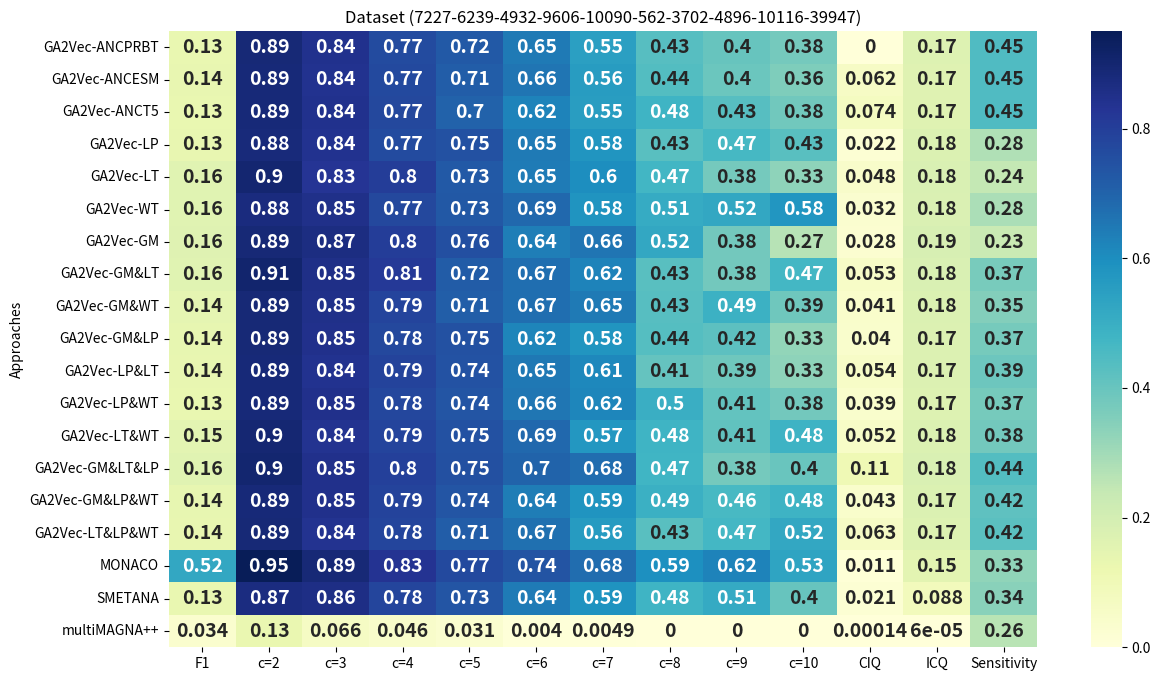

Python code for this plot:
import pandas as pd
import seaborn as sns
import matplotlib.pyplot as plt


data_align = {
    "Approaches": [
        "GA2Vec-ANCPRBT",
"GA2Vec-ANCESM",
"GA2Vec-ANCT5",
"GA2Vec-LP",
"GA2Vec-LT",
"GA2Vec-WT",
"GA2Vec-GM",
"GA2Vec-GM&LT",
"GA2Vec-GM&WT",
"GA2Vec-GM&LP",
"GA2Vec-LP&LT",
"GA2Vec-LP&WT",
"GA2Vec-LT&WT",
"GA2Vec-GM&LT&LP",
"GA2Vec-GM&LP&WT",
"GA2Vec-LT&LP&WT",
"MONACO",
        "SMETANA",
        "multiMAGNA++"
    ],
"F1": [0.132, 0.135, 0.133, 0.134, 0.161, 0.161, 0.164, 0.161, 0.145, 0.141, 0.137,0.130,0.151,   0.162, 0.141, 0.137,0.520, 0.132, 0.034],
    "c=2": [0.888, 0.885, 0.885, 0.883, 0.899, 0.875, 0.887, 0.907, 0.890, 0.890, 0.885,0.885, 0.897   , 0.904, 0.885,0.888, 0.950, 0.869, 0.129],
"c=3": [0.845, 0.839, 0.844, 0.842, 0.830, 0.852, 0.867, 0.854, 0.853, 0.848, 0.840,0.847,0.838  , 0.848, 0.847,0.836, 0.888, 0.860, 0.066],
"c=4": [0.766, 0.769, 0.774, 0.765, 0.802, 0.773, 0.803, 0.813, 0.785, 0.775, 0.787,0.776,0.786  ,0.796, 0.789,0.781, 0.834, 0.782,0.046],
"c=5": [0.724, 0.713, 0.702, 0.748, 0.726, 0.728, 0.757, 0.717, 0.709, 0.748, 0.745,0.736,0.748   , 0.753, 0.737,0.715, 0.769, 0.735, 0.031],
"c=6": [0.649, 0.658, 0.624, 0.647, 0.645, 0.688, 0.638, 0.673, 0.673, 0.623,0.652,0.656, 0.689    , 0.701, 0.641,0.671, 0.740, 0.643, 0.004],
"c=7": [0.547, 0.559, 0.553, 0.579, 0.6, 0.585, 0.660, 0.625, 0.649, 0.581,0.614,0.619,0.572   , 0.676, 0.586, 0.561,0.678, 0.589, 0.0049],
"c=8": [0.433, 0.440, 0.481, 0.428, 0.472, 0.509, 0.523, 0.428, 0.433, 0.436, 0.405,0.5,0.480   ,0.475, 0.494, 0.43,0.595, 0.481, 0],
"c=9": [0.402, 0.395, 0.433, 0.466, 0.375, 0.523, 0.379, 0.382, 0.491, 0.421, 0.389,0.410,0.415    , 0.378, 0.462,0.470, 0.625, 0.514, 0],
"c=10": [0.375, 0.357, 0.383, 0.428, 0.333, 0.578, 0.266, 0.470, 0.388, 0.325, 0.333,0.382,0.484   , 0.4, 0.485, 0.521, 0.532, 0.402, 0],
    "CIQ": [0, 0.062, 0.074, 0.022, 0.048, 0.032, 0.028, 0.053, 0.041, 0.040, 0.054,0.039, 0.052    , 0.110, 0.043,0.063, 0.011, 0.021, 0.00014],
    "ICQ": [0.168, 0.165, 0.165, 0.178, 0.185, 0.180, 0.186, 0.182, 0.176, 0.173, 0.174,0.170, 0.177   , 0.182, 0.175, 0.169, 0.151, 0.088, 0.00006],
    "Sensitivity": [0.448, 0.448, 0.448, 0.278, 0.244, 0.284, 0.229, 0.369, 0.352, 0.374, 0.392,0.373,0.381  , 0.440, 0.419, 0.424, 0.328, 0.341, 0.263]
}

# Create DataFrame
df = pd.DataFrame(data_align)
df.set_index("Approaches", inplace=True)

# Plot heatmap
plt.figure(figsize=(14, 8))
sns.heatmap(df, annot=True, cmap="YlGnBu", cbar=True,  annot_kws={"size": 14, "weight": "bold"})
plt.title("Dataset (7227-6239-4932-9606-10090-562-3702-4896-10116-39947)")
plt.savefig("Figure-10spec.eps", dpi=300, bbox_inches='tight', pad_inches=0.1)
